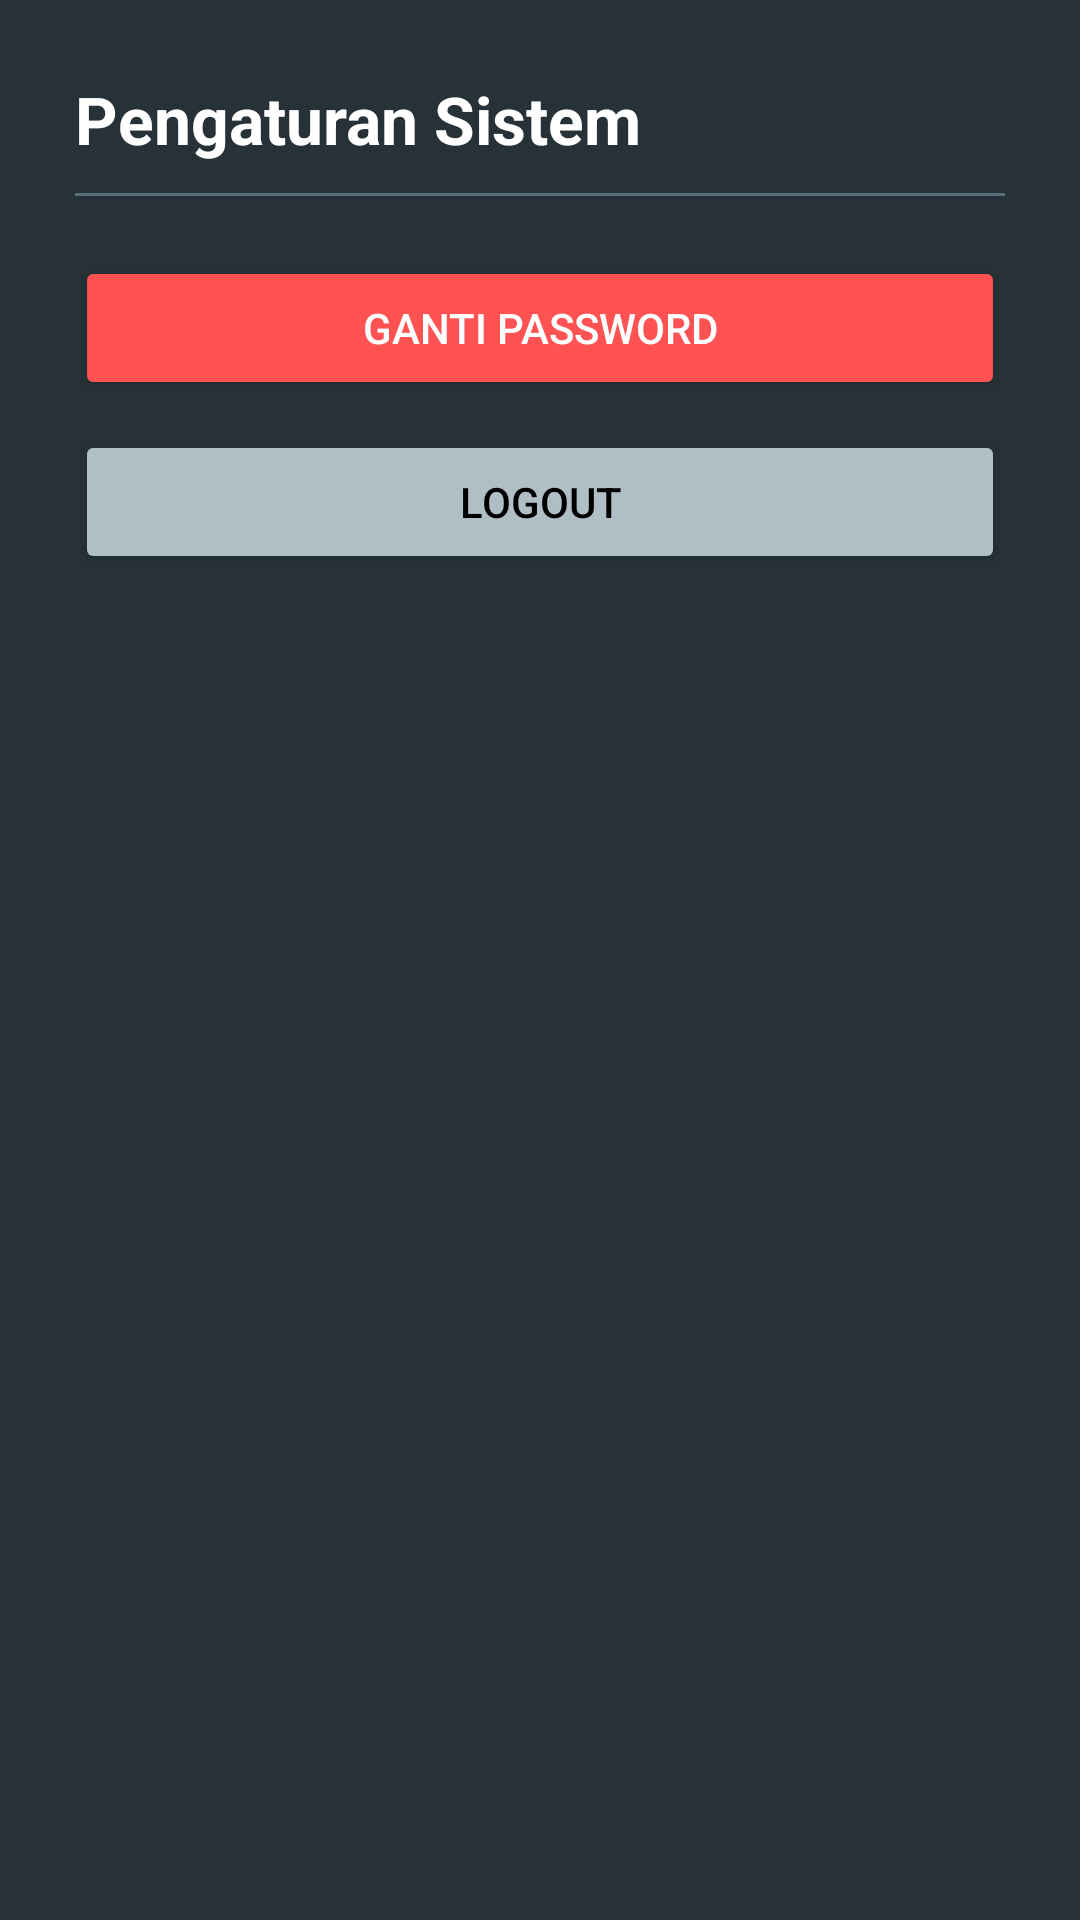

Layout XML and referenced resources for this Android screen:
<!-- AndroidManifest.xml: application theme Theme.CobaApps -->
<!-- res/layout/fragment_tiga.xml -->
<?xml version="1.0" encoding="utf-8"?>
<LinearLayout xmlns:android="http://schemas.android.com/apk/res/android"
    android:layout_width="match_parent"
    android:layout_height="match_parent"
    android:background="#263238"
    android:orientation="vertical"
    android:padding="25dp">

    <TextView
        android:layout_width="wrap_content"
        android:layout_height="wrap_content"
        android:text="Pengaturan Sistem"
        android:textColor="#FFFFFF"
        android:textSize="22sp"
        android:textStyle="bold" />

    <View
        android:layout_width="match_parent"
        android:layout_height="1dp"
        android:background="#546E7A"
        android:layout_marginTop="10dp"
        android:layout_marginBottom="20dp"/>

    <Button
        android:layout_width="match_parent"
        android:layout_height="wrap_content"
        android:text="GANTI PASSWORD"
        android:backgroundTint="#FF5252"
        android:textColor="#FFFFFF"/>

    <Button
        android:layout_width="match_parent"
        android:layout_height="wrap_content"
        android:layout_marginTop="10dp"
        android:text="LOGOUT"
        android:backgroundTint="#B0BEC5"
        android:textColor="#000000"/>

</LinearLayout>
<!-- resources referenced by this layout -->
<resources>
  <style name="Theme.CobaApps" parent="Base.Theme.CobaApps" />
  <style name="Base.Theme.CobaApps" parent="Theme.Material3.DayNight.NoActionBar">
          <item name="colorPrimary">@color/purple_500</item>
          <item name="colorOnPrimary">@color/white</item>
          <item name="android:statusBarColor">?attr/colorPrimary</item>
      </style>
  <color name="purple_500">#FF6200EE</color>
  <color name="white">#FFFFFFFF</color>
</resources>
